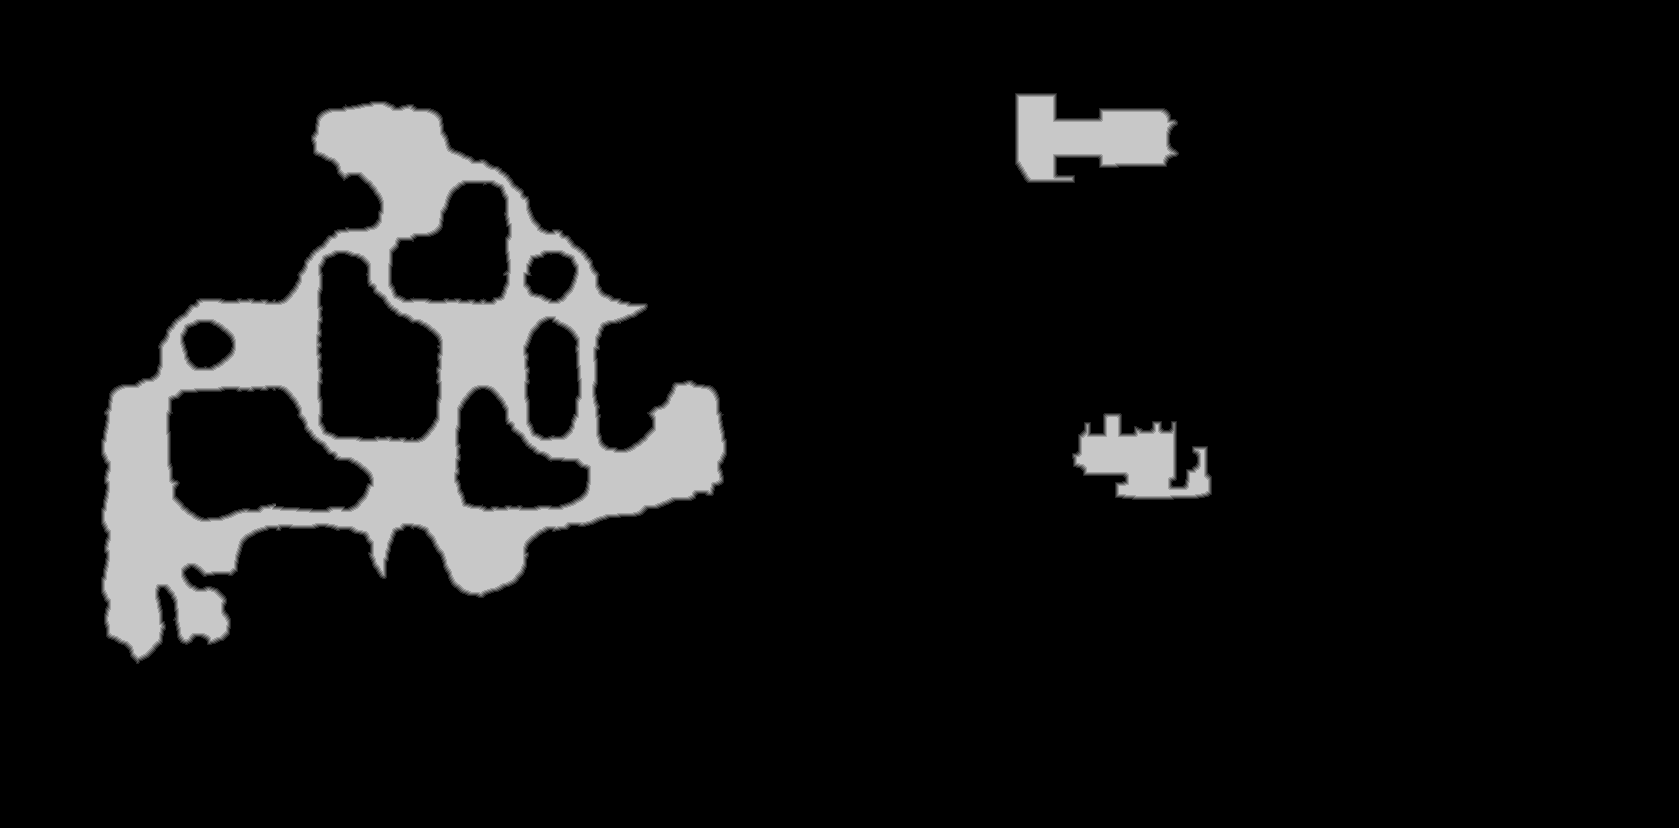

Data behind this chart, as committed beside it:
source	tdt_hull melee
truth	truth_3304c19f3f0.tsv
width	1679
height	828
nibble	0	1253694
nibble	1	7788
nibble	2	7771
nibble	3	7721
nibble	4	7662
nibble	5	105576
